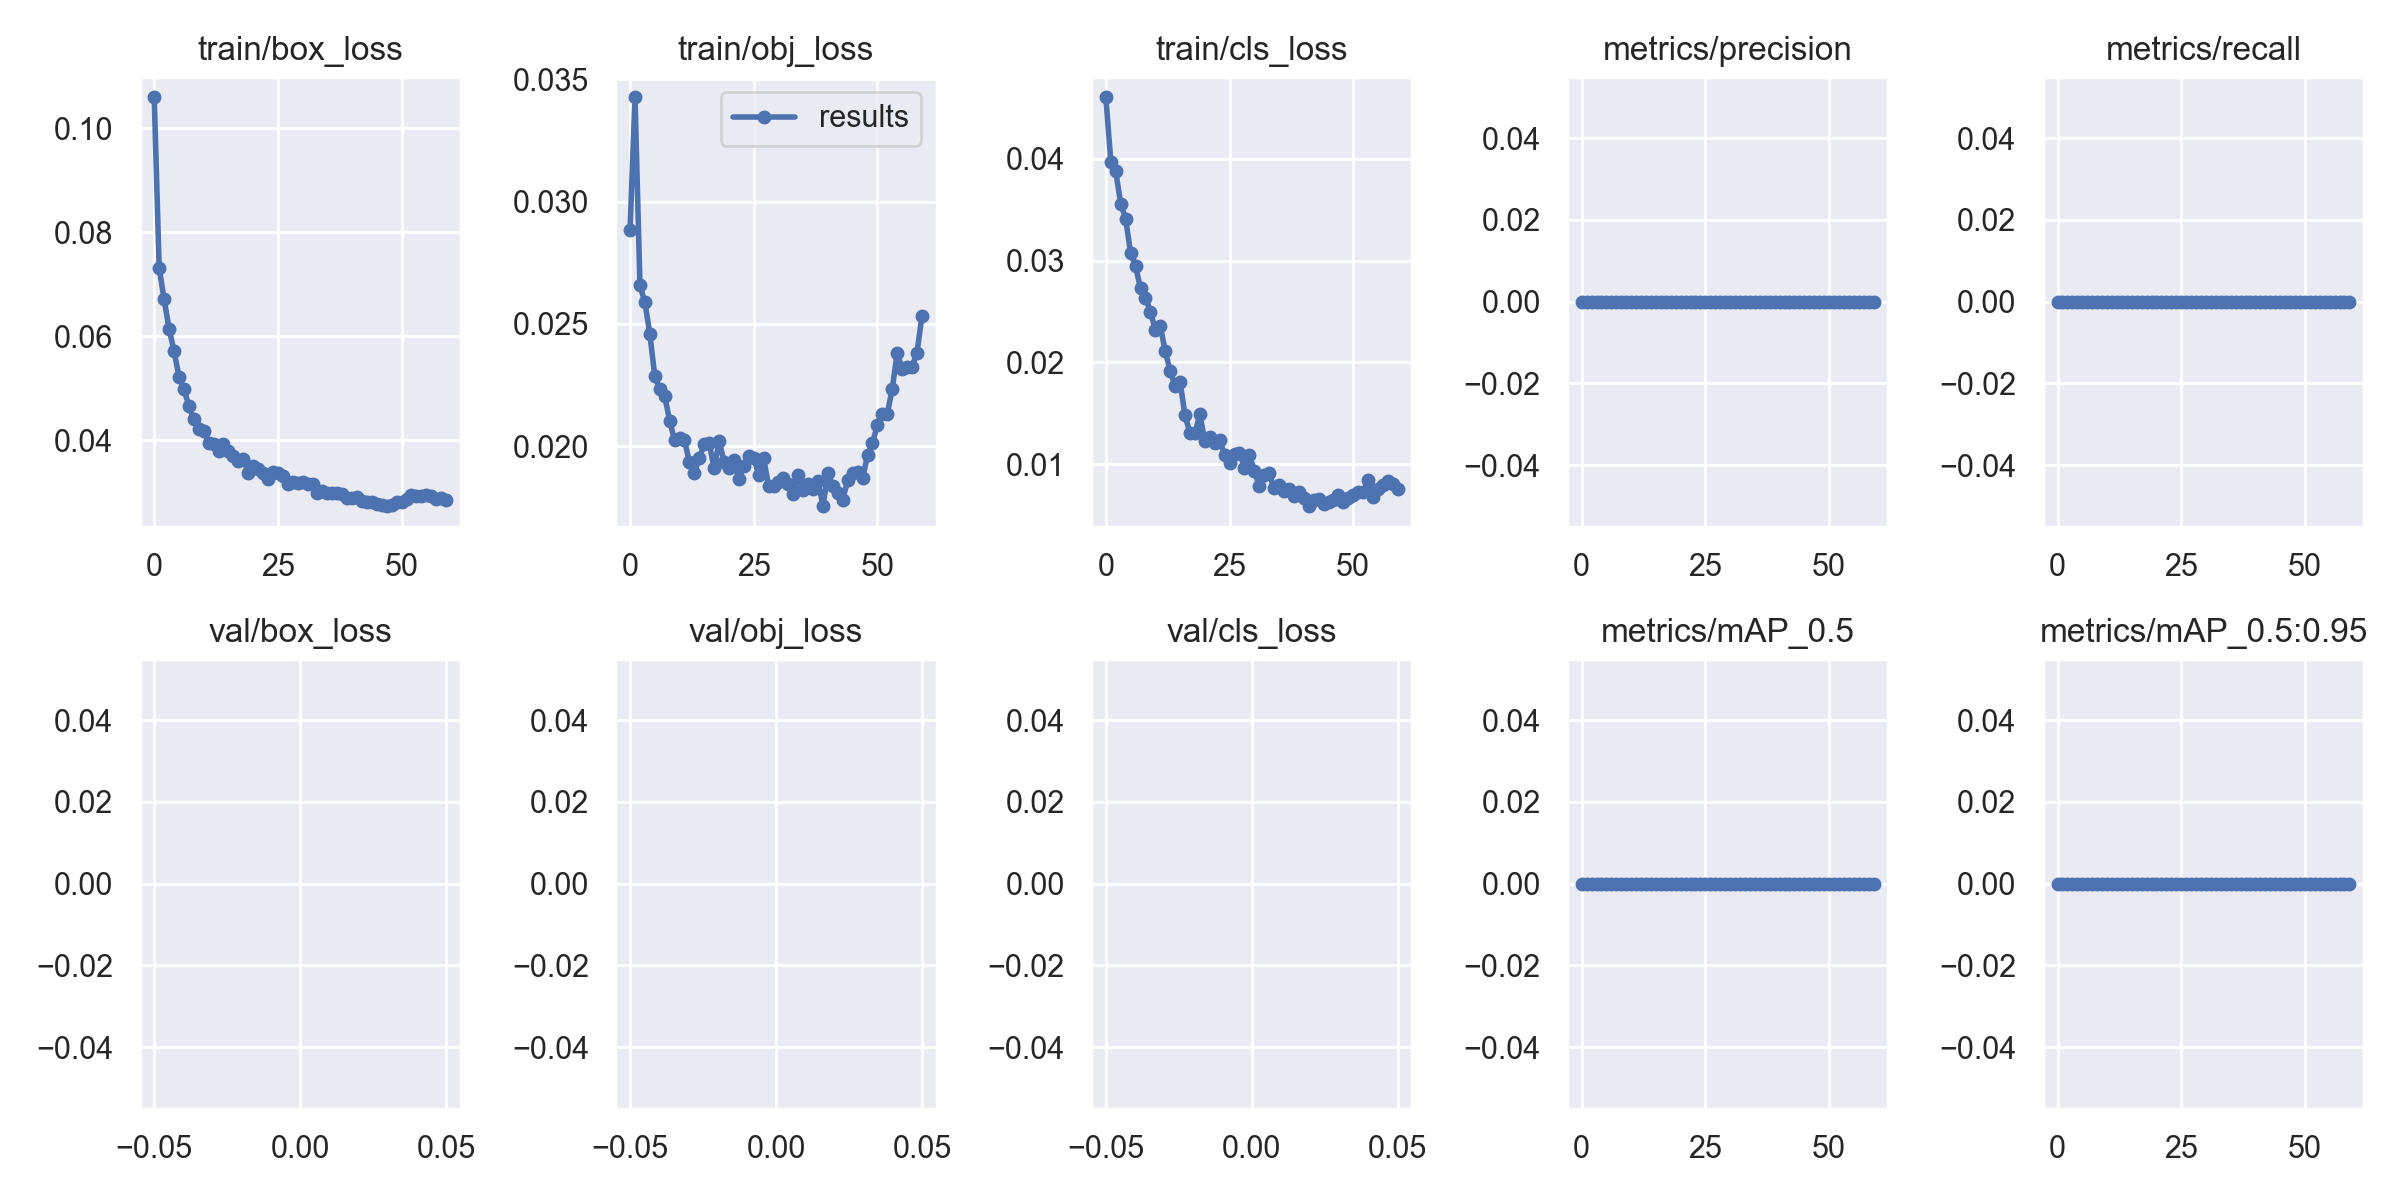

Source data for this figure (header and first rows):
epoch, train/box_loss, train/obj_loss, train/cls_loss, metrics/precision, metrics/recall, metrics/mAP_0.5, metrics/mAP_0.5:0.95, val/box_loss, val/obj_loss, val/cls_loss, x/lr0, x/lr1, x/lr2
0, 0.1059, 0.02885, 0.04603, 0, 0, 0, 0, nan, nan, nan, 0.0739, 0.0029, 0.0029
1, 0.07308, 0.03426, 0.0397, 0, 0, 0, 0, nan, nan, nan, 0.0468, 0.005803, 0.005803
2, 0.06707, 0.02658, 0.03875, 0, 0, 0, 0, nan, nan, nan, 0.01961, 0.008606, 0.008606
3, 0.06141, 0.02588, 0.03558, 0, 0, 0, 0, nan, nan, nan, 0.009505, 0.009505, 0.009505
4, 0.05719, 0.02458, 0.03411, 0, 0, 0, 0, nan, nan, nan, 0.009505, 0.009505, 0.009505
5, 0.05219, 0.02286, 0.03072, 0, 0, 0, 0, nan, nan, nan, 0.00934, 0.00934, 0.00934
6, 0.04983, 0.02232, 0.02947, 0, 0, 0, 0, nan, nan, nan, 0.009175, 0.009175, 0.009175
7, 0.0466, 0.02205, 0.02727, 0, 0, 0, 0, nan, nan, nan, 0.00901, 0.00901, 0.00901
8, 0.04398, 0.02105, 0.02637, 0, 0, 0, 0, nan, nan, nan, 0.008845, 0.008845, 0.008845
9, 0.04218, 0.02024, 0.02499, 0, 0, 0, 0, nan, nan, nan, 0.00868, 0.00868, 0.00868
10, 0.04174, 0.02034, 0.02322, 0, 0, 0, 0, nan, nan, nan, 0.008515, 0.008515, 0.008515
11, 0.03953, 0.02024, 0.02358, 0, 0, 0, 0, nan, nan, nan, 0.00835, 0.00835, 0.00835
12, 0.03934, 0.01935, 0.02111, 0, 0, 0, 0, nan, nan, nan, 0.008185, 0.008185, 0.008185
13, 0.03793, 0.0189, 0.01917, 0, 0, 0, 0, nan, nan, nan, 0.00802, 0.00802, 0.00802
14, 0.0392, 0.01953, 0.01766, 0, 0, 0, 0, nan, nan, nan, 0.007855, 0.007855, 0.007855
15, 0.0379, 0.02007, 0.01808, 0, 0, 0, 0, nan, nan, nan, 0.00769, 0.00769, 0.00769
16, 0.03697, 0.02012, 0.01479, 0, 0, 0, 0, nan, nan, nan, 0.007525, 0.007525, 0.007525
17, 0.03602, 0.01909, 0.01308, 0, 0, 0, 0, nan, nan, nan, 0.00736, 0.00736, 0.00736
18, 0.03648, 0.02021, 0.01305, 0, 0, 0, 0, nan, nan, nan, 0.007195, 0.007195, 0.007195
19, 0.03364, 0.01937, 0.0149, 0, 0, 0, 0, nan, nan, nan, 0.00703, 0.00703, 0.00703
20, 0.03496, 0.0191, 0.01225, 0, 0, 0, 0, nan, nan, nan, 0.006865, 0.006865, 0.006865
21, 0.0344, 0.01942, 0.01265, 0, 0, 0, 0, nan, nan, nan, 0.0067, 0.0067, 0.0067
22, 0.03369, 0.01865, 0.01213, 0, 0, 0, 0, nan, nan, nan, 0.006535, 0.006535, 0.006535
23, 0.03259, 0.01918, 0.01235, 0, 0, 0, 0, nan, nan, nan, 0.00637, 0.00637, 0.00637
24, 0.03379, 0.01961, 0.01094, 0, 0, 0, 0, nan, nan, nan, 0.006205, 0.006205, 0.006205
25, 0.03376, 0.01953, 0.01016, 0, 0, 0, 0, nan, nan, nan, 0.00604, 0.00604, 0.00604
26, 0.03316, 0.01884, 0.011, 0, 0, 0, 0, nan, nan, nan, 0.005875, 0.005875, 0.005875
27, 0.03163, 0.01951, 0.01115, 0, 0, 0, 0, nan, nan, nan, 0.00571, 0.00571, 0.00571
28, 0.03201, 0.01837, 0.009686, 0, 0, 0, 0, nan, nan, nan, 0.005545, 0.005545, 0.005545
29, 0.03185, 0.01838, 0.01094, 0, 0, 0, 0, nan, nan, nan, 0.00538, 0.00538, 0.00538
30, 0.03195, 0.01852, 0.009392, 0, 0, 0, 0, nan, nan, nan, 0.005215, 0.005215, 0.005215
31, 0.0315, 0.0187, 0.00785, 0, 0, 0, 0, nan, nan, nan, 0.00505, 0.00505, 0.00505
32, 0.0315, 0.01844, 0.008991, 0, 0, 0, 0, nan, nan, nan, 0.004885, 0.004885, 0.004885
33, 0.02993, 0.01802, 0.009114, 0, 0, 0, 0, nan, nan, nan, 0.00472, 0.00472, 0.00472
34, 0.03028, 0.01881, 0.007676, 0, 0, 0, 0, nan, nan, nan, 0.004555, 0.004555, 0.004555
35, 0.02976, 0.01821, 0.007927, 0, 0, 0, 0, nan, nan, nan, 0.00439, 0.00439, 0.00439
36, 0.02985, 0.01846, 0.007421, 0, 0, 0, 0, nan, nan, nan, 0.004225, 0.004225, 0.004225
37, 0.02985, 0.01823, 0.007554, 0, 0, 0, 0, nan, nan, nan, 0.00406, 0.00406, 0.00406
38, 0.02959, 0.01858, 0.006851, 0, 0, 0, 0, nan, nan, nan, 0.003895, 0.003895, 0.003895
39, 0.02886, 0.01755, 0.007271, 0, 0, 0, 0, nan, nan, nan, 0.00373, 0.00373, 0.00373
40, 0.02882, 0.01889, 0.006667, 0, 0, 0, 0, nan, nan, nan, 0.003565, 0.003565, 0.003565
41, 0.02911, 0.01836, 0.005892, 0, 0, 0, 0, nan, nan, nan, 0.0034, 0.0034, 0.0034
42, 0.02838, 0.01809, 0.006513, 0, 0, 0, 0, nan, nan, nan, 0.003235, 0.003235, 0.003235
43, 0.02815, 0.01781, 0.006575, 0, 0, 0, 0, nan, nan, nan, 0.00307, 0.00307, 0.00307
44, 0.0282, 0.01862, 0.006132, 0, 0, 0, 0, nan, nan, nan, 0.002905, 0.002905, 0.002905
45, 0.02782, 0.01892, 0.006287, 0, 0, 0, 0, nan, nan, nan, 0.00274, 0.00274, 0.00274
46, 0.0276, 0.01895, 0.006475, 0, 0, 0, 0, nan, nan, nan, 0.002575, 0.002575, 0.002575
47, 0.02732, 0.01868, 0.006989, 0, 0, 0, 0, nan, nan, nan, 0.00241, 0.00241, 0.00241
48, 0.02759, 0.01963, 0.00632, 0, 0, 0, 0, nan, nan, nan, 0.002245, 0.002245, 0.002245
49, 0.02808, 0.02011, 0.006662, 0, 0, 0, 0, nan, nan, nan, 0.00208, 0.00208, 0.00208
50, 0.02814, 0.02087, 0.006947, 0, 0, 0, 0, nan, nan, nan, 0.001915, 0.001915, 0.001915
51, 0.02873, 0.02132, 0.007302, 0, 0, 0, 0, nan, nan, nan, 0.00175, 0.00175, 0.00175
52, 0.02956, 0.02132, 0.007251, 0, 0, 0, 0, nan, nan, nan, 0.001585, 0.001585, 0.001585
53, 0.0293, 0.02235, 0.008413, 0, 0, 0, 0, nan, nan, nan, 0.00142, 0.00142, 0.00142
54, 0.02927, 0.02382, 0.00684, 0, 0, 0, 0, nan, nan, nan, 0.001255, 0.001255, 0.001255
55, 0.0295, 0.02317, 0.007567, 0, 0, 0, 0, nan, nan, nan, 0.00109, 0.00109, 0.00109
56, 0.02935, 0.02323, 0.007989, 0, 0, 0, 0, nan, nan, nan, 0.000925, 0.000925, 0.000925
57, 0.02861, 0.02324, 0.008395, 0, 0, 0, 0, nan, nan, nan, 0.00076, 0.00076, 0.00076
58, 0.02883, 0.02382, 0.008091, 0, 0, 0, 0, nan, nan, nan, 0.000595, 0.000595, 0.000595
59, 0.02849, 0.02532, 0.007606, 0, 0, 0, 0, nan, nan, nan, 0.00043, 0.00043, 0.00043
